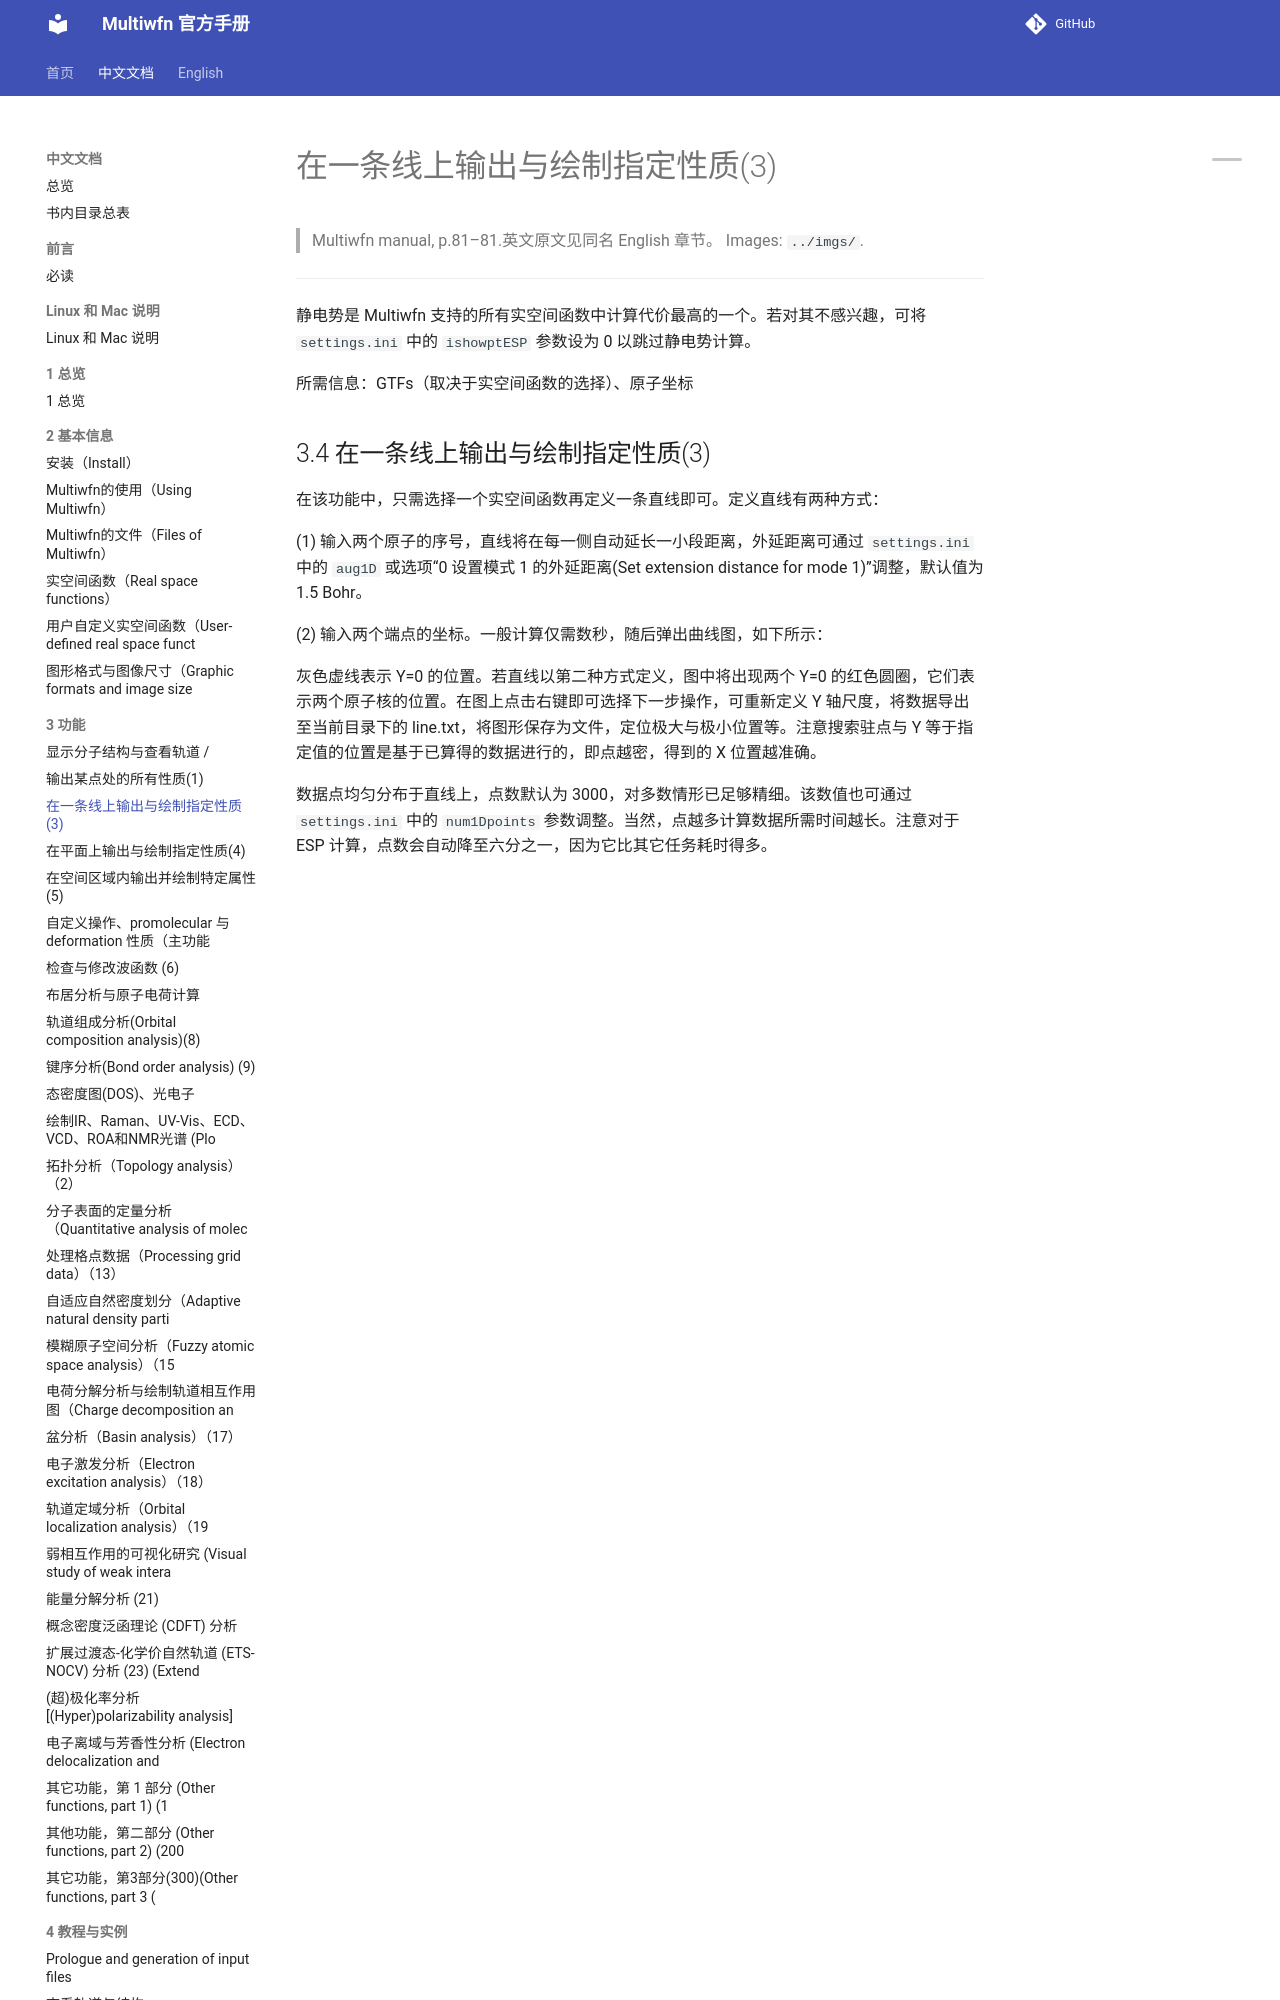

repository: wxyhgk/multiwfn-docs · page: zh/zh_12_3-4-outputting-and-plotting-specific-property-in.html · generator: mkdocs

# 在一条线上输出与绘制指定性质(3)

> Multiwfn manual, p.81–81.英文原文见同名 English 章节。 Images: `../imgs/`.

---

<!-- p.81 -->


静电势是 Multiwfn 支持的所有实空间函数中计算代价最高的一个。若对其不感兴趣，可将 `settings.ini` 中的 `ishowptESP` 参数设为 0 以跳过静电势计算。

所需信息：GTFs（取决于实空间函数的选择）、原子坐标
